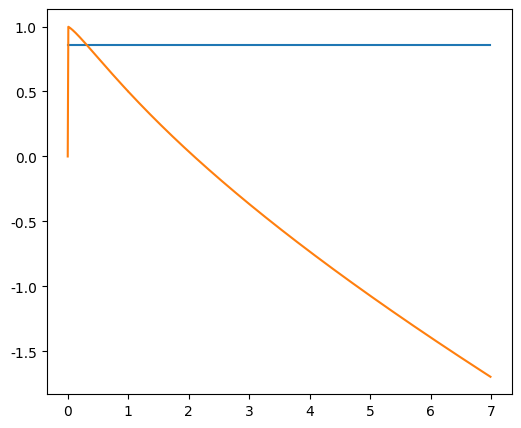

Write the Python code that produced this figure.
from scipy.optimize import root,fsolve
from scipy.special import comb
import numpy as np
import matplotlib.pyplot as plt
import time

from sympy import symbols, solve

plt.rcParams['font.sans-serif'] = ['STZhongsong']
plt.rcParams['axes.unicode_minus'] = False
plt.rcParams['figure.dpi'] = 600
plt.rcParams['figure.figsize'] = (6,5)


def _cal_attack_eps(prob, L, N):
    n = (N-1) / 2
    x = symbols('x')
    b = comb(N, n) * (1-x)**n * x ** (N-n) - prob

    res = solve(b, x)
    print(res[0])
    return float(res[0])



# y = _cal_attack_eps(0.8, 1, 5)

y=0.86


def _solve_function(x):
    return (x-1)/(1+x) * (x / np.log(x)) + y


def plot_cross(y):
    x = [i*0.01 for i in range(700)]
    y1 = []
    y2 = []

    for i in x:
        y1.append(y)

    for i in x:
        if i == 0:
            y2.append(0)
        else:
            # y2.append((i-1)/(1+i)/np.log(i)*i)
            y2.append(1 - (i-1)/(1+i) * (i / np.log(i)))


    plt.plot(x,y1)
    plt.plot(x,y2)
    plt.show()


'''
直方图发布，一次查询下的eps计算
'''

def _solve_lamda_func(x):
    return 1 - (x-1)/(1+x) * (x / np.log(x)) - y

def _cal_lamda(lamda):
    x = lamda
    print(1 - (x-1)/(1+x) * (x / np.log(x)))

_cal_lamda(0.26)

# 0.88 -> 0.26

# 0.86 ->0.3

startT = time.time()  # 毫秒数

# solved = root(_solve_function, [0.5])

# solved = root(_solve_lamda_func, [0.4])


endT = time.time()
interval = endT - startT
# 计算结果，lamda
# print(solved)
# print(interval * 1000)
# print(-np.log(solved))

plot_cross(y)
